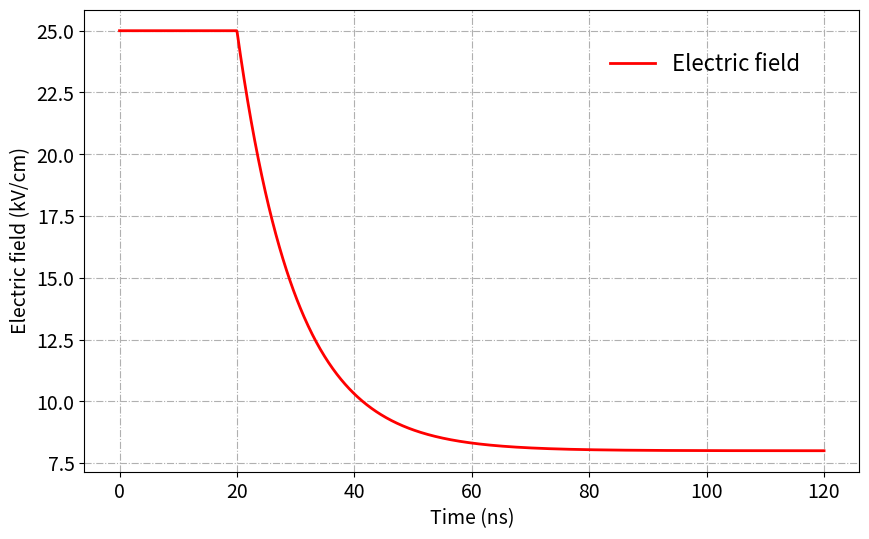

The matplotlib source for this figure:
import numpy as np
import matplotlib.pyplot as plt
import argparse


p = argparse.ArgumentParser(formatter_class=argparse.ArgumentDefaultsHelpFormatter)

p.add_argument('-field_file', type=str, default='field_table.txt', help='Output file name')
args = p.parse_args()


# Initial field before any decay (V/m)
initial_field=2.5e6

# Minimal field (V/m)
min_field=0.8e6

# Decay time (s)
decay_time = 10e-9

# Decay slope
decay_slope = -0.9e14

# Pulse duration (s)
tPulse = 20e-9

# Fall time (s)
tFall = 100e-9

# Total time (s)
tTotal = tPulse + tFall

# Number of data points
nPoints = 1200

time = np.linspace(0.0, tTotal, nPoints)

t=np.maximum(time-tPulse, 0.0)


# Electric field profile
decay_field_profile={
  'constant': 0,  # Constant electric field versus time  
  'exponential': 1,  # Exponential decay electric field  versus time
  'linear_across_zero': 2,  # Linear decay electric field versus time (across zero)  
  'linear_over_zero': 3, # Linear decay electric field versus time (over zero)
  'step': 4  # Step decay electric field versus time
 } 
profile=decay_field_profile.get('exponential')

if (profile==1):
  eField=min_field+(initial_field-min_field)*np.exp(-t/decay_time)
elif (profile==2):
  eField=initial_field+decay_slope*t
  for i in range(nPoints):
    if (eField[i]<=-initial_field):
      eField[i] = -initial_field
elif (profile==3):
  eField=initial_field+decay_slope*t
  for i in range(nPoints):
    if (eField[i]<=0.0):
      eField[i] = 0.0
elif (profile==4):
  eField = np.zeros(nPoints)
  for i in range(nPoints):
    if (time[i]<=tPulse):
      eField[i] = initial_field
    else:
      eField[i]=min_field
else:
  eField = np.zeros(nPoints)
  for i in range(nPoints):
    eField[i]=initial_field


head = '{0:^12s}\n{1:^14s}'.format('field_vs_time', '---------------')    
np.savetxt(args.field_file, np.array([time, eField]).T, header=head, footer='---------------', comments='')


# Convert to kV/cm
eField=eField/1e5

# Convert to ns
time=time/1e-9

plt.figure(figsize=(10,6))
plt.plot(time, eField, label='Electric field', color='red', linestyle='-', linewidth=2, marker='D', markersize=0)
plt.tick_params(labelsize=14)
plt.xlabel('Time (ns)', fontsize=14)
plt.ylabel('Electric field (kV/cm)', fontsize=14)
plt.grid(True)
plt.grid(linestyle='-.')
plt.legend(bbox_to_anchor=(0.95,0.95), frameon=False, fontsize=16 )
plt.savefig('field_table.jpg')
plt.show()
